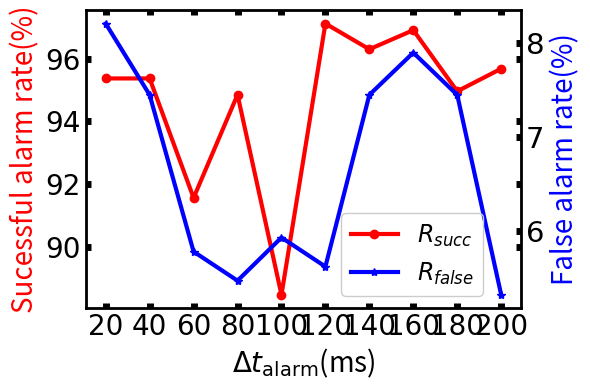

Source code (Python): (Note: this script raises an exception after producing the figure.)
#!/usr/bin/env python3
# -*- coding: utf-8 -*-
"""
Created on Fri Mar 27 15:20:05 2020

[redacted]
"""

import numpy as np
import matplotlib.pyplot as plt
from matplotlib.font_manager import FontProperties
from matplotlib.font_manager import FontProperties
from pylab import tick_params
import os


fontt  = {'family':'Times New Roman','style':'normal','size':28,'weight':'bold'}
fontt1 = {'style':'normal','size':17}
fontt2 = {'style':'normal','size':20}

t = [20,40,60,80,100,120,140,160,180,200]
f_nd = [8.21,7.45,5.78,5.47,5.93, 5.62,7.45,7.9,7.45,5.32]
#[7.75,8.05,10.03,9.42,8.97,9.68,10.87,11.7,9.57,6.38]
#f_nd = [8.21,8.05,10.03,9.42,8.97,9.68,10.87,11.7,9.57,11.38]

s_d = [95.37, 95.37, 91.56, 94.85, 88.47, 97.12, 96.30, 96.91, 94.96,95.68]
#[86.22, 85.49, 86.94, 88.38, 86.73, 81.07, 83.12, 84.15, 78.91,81.07]
#s_d = [95.47, 94.49, 93.94, 92.38, 93.73, 91.07, 90.12, 89.15, 89.91,88.07]

fig,axs = plt.subplots(1,1,figsize=(6,4))
ax = axs.twinx()

p1,= axs.plot(t,s_d,'ro-',linewidth=3, label=r'$R_{succ}$')
p2,= ax.plot(t,f_nd, 'b*-',linewidth=3, label=r'$R_{false}$')

axs.yaxis.label.set_color(p1.get_color())
ax.yaxis.label.set_color(p2.get_color())

axs.set_ylabel(r'Sucessful alarm rate(%)',fontdict=fontt2)
ax.set_ylabel(r'False alarm rate(%)',fontdict=fontt2)
axs.set_xlabel(r'${\Delta t}_\mathrm{alarm}$(ms)',fontdict=fontt2)

axs.set_xticks(t)


legend1 =fig.legend(loc='center',prop=fontt1, bbox_to_anchor=(0.75,0.18), bbox_transform=ax.transAxes)
frame1 = legend1.get_frame()
frame1.set_alpha(1)
frame1.set_facecolor('none') # 设置图例legend背景透明

axs.tick_params(direction='in',axis='both',top=True,right=True,labelsize=16,width=5)
labels = axs.get_xticklabels() + axs.get_yticklabels()
[label.set_fontname('Times New Roman') for label in labels]
[label.set_fontsize(20) for label in labels]#刻度值字号

ax.tick_params(direction='in',axis='both',top=True,right=True,labelsize=16,width=5)
labels = ax.get_xticklabels() + ax.get_yticklabels()
[label.set_fontname('Times New Roman') for label in labels]
[label.set_fontsize(21) for label in labels]#刻度值字号

axs.spines['bottom'].set_linewidth(2)   ###设置底部坐标轴的粗细
axs.spines['left'].set_linewidth(2)     ####设置左边坐标轴的粗细
axs.spines['right'].set_linewidth(2)    ###设置右边坐标轴的粗细
axs.spines['top'].set_linewidth(2)      ####设置上部坐标轴的粗细

home        = os.environ['HOME']
picturepath = home+'/Resultpicture/'
plt.tight_layout()
out_fig=plt.gcf()
out_fig.savefig(picturepath+'deltaT.eps',format='eps',dpi=1000,bbox_inches='tight')
plt.show()



